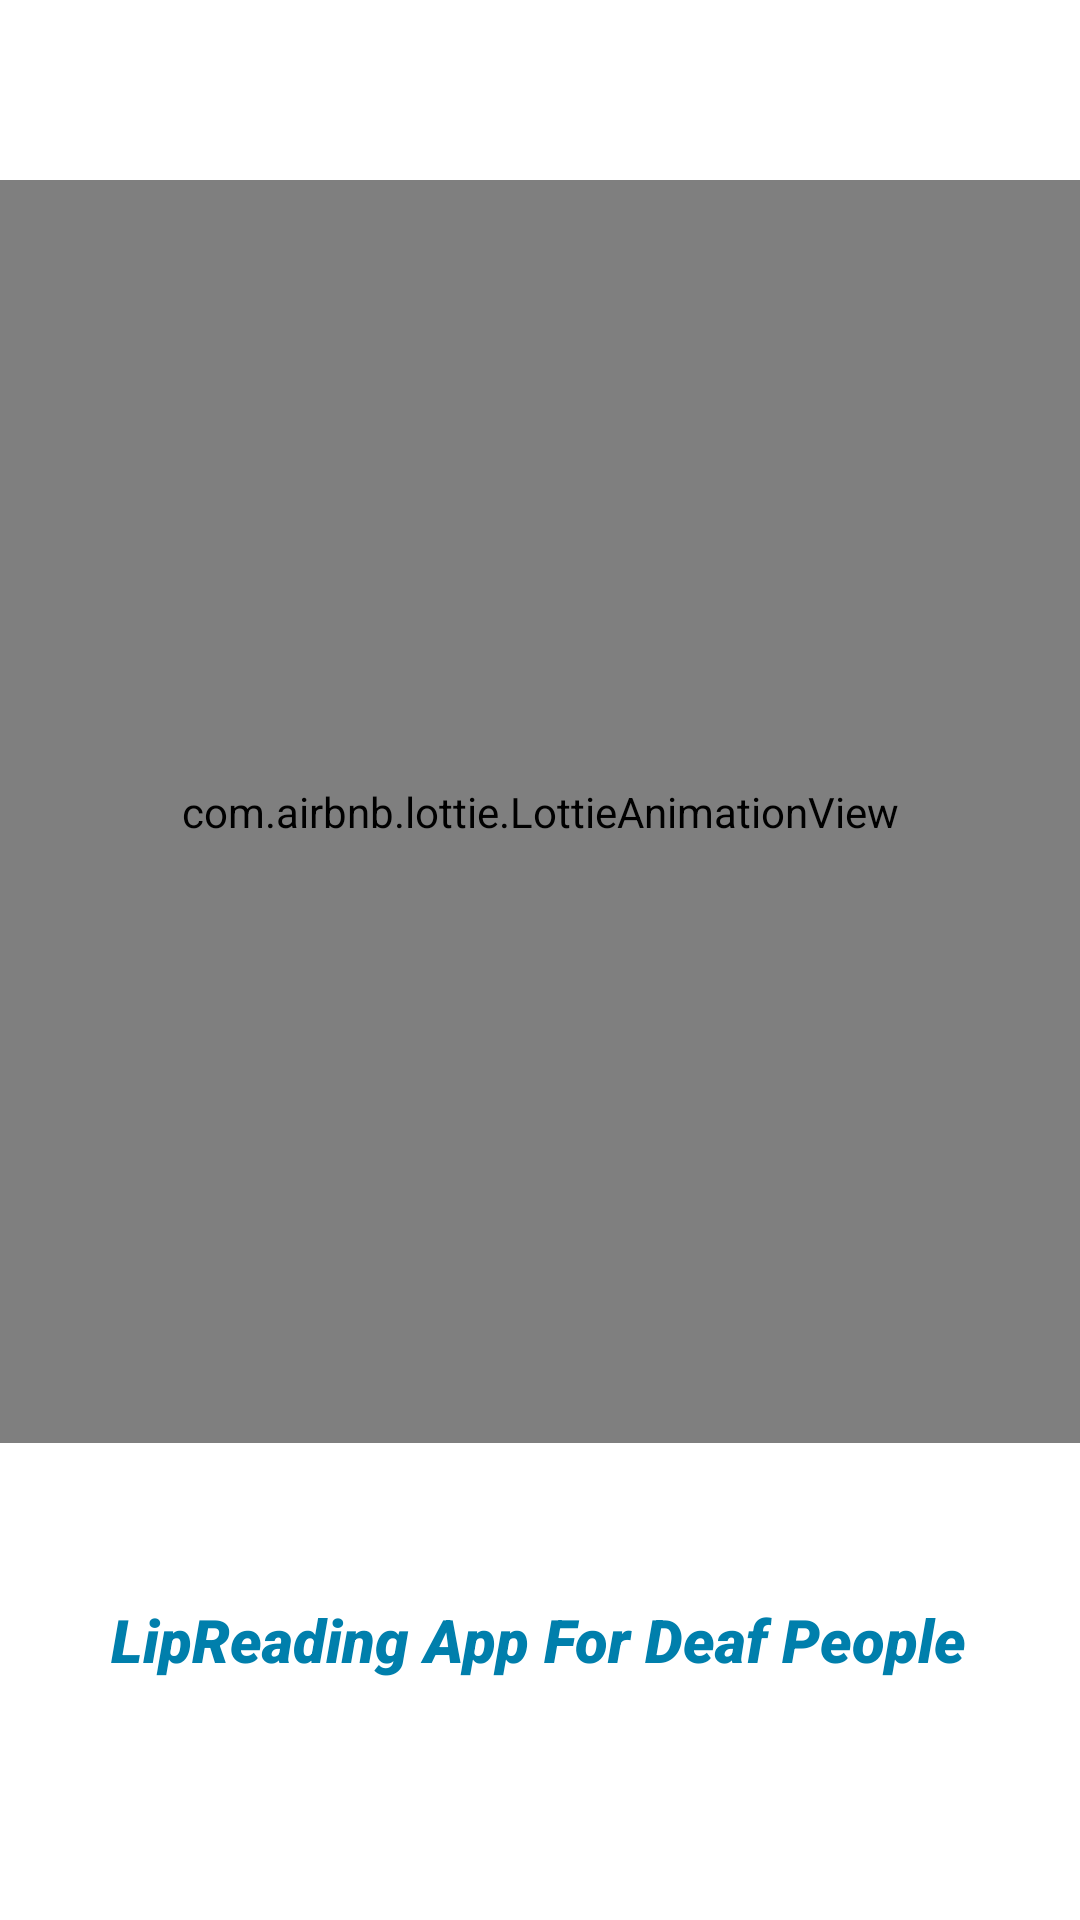

Layout XML and referenced resources for this Android screen:
<!-- AndroidManifest.xml: application theme Theme.LipRead -->
<!-- res/layout/activity_welcome_page.xml -->
<?xml version="1.0" encoding="utf-8"?>
<androidx.constraintlayout.widget.ConstraintLayout xmlns:android="http://schemas.android.com/apk/res/android"
    xmlns:app="http://schemas.android.com/apk/res-auto"
    xmlns:tools="http://schemas.android.com/tools"
    android:layout_width="match_parent"
    android:layout_height="match_parent"
    tools:context=".WelcomePage">

    <com.airbnb.lottie.LottieAnimationView
        android:id="@+id/lottieAnimationView"
        android:layout_width="match_parent"
        android:layout_height="421dp"
        android:layout_below="@id/text"

        android:layout_marginTop="60dp"
        app:layout_constraintEnd_toEndOf="parent"
        app:layout_constraintHorizontal_bias="0.0"
        app:layout_constraintStart_toStartOf="parent"
        app:layout_constraintTop_toTopOf="parent"
        app:lottie_autoPlay="true"
        app:lottie_loop="true"
        app:lottie_rawRes="@raw/talking" />

    <TextView
        android:id="@+id/text"
        android:layout_width="wrap_content"
        android:layout_height="wrap_content"
        android:layout_marginTop="52dp"
        android:fontFamily="sans-serif-black"
        android:text="LipReading App For Deaf People"
        android:textColor="@color/material_dynamic_primary50"
        android:textSize="20dp"
        android:textStyle="italic"
        app:layout_constraintEnd_toEndOf="parent"
        app:layout_constraintHorizontal_bias="0.495"
        app:layout_constraintStart_toStartOf="parent"
        app:layout_constraintTop_toBottomOf="@+id/lottieAnimationView" />
</androidx.constraintlayout.widget.ConstraintLayout>
<!-- resources referenced by this layout -->
<resources>
  <style name="Theme.LipRead" parent="Theme.MaterialComponents.DayNight.DarkActionBar">
          
          <item name="android:windowBackground">@drawable/background</item>
          <item name="colorPrimary">@color/material_dynamic_primary50</item>
          <item name="colorPrimaryVariant">@color/material_dynamic_primary50</item>
          <item name="colorOnPrimary">@color/white</item>
          
          <item name="colorSecondary">@color/teal_200</item>
          <item name="colorSecondaryVariant">@color/teal_700</item>
          <item name="colorOnSecondary">@color/black</item>
          
          <item name="android:statusBarColor">?attr/colorPrimaryVariant</item>
          
      </style>
  <!-- not gathered from this repository: default colours our renderer supplied (Android Studio template values) -->
  <color name="teal_200">#FF03DAC5</color>
  <color name="teal_700">#FF018786</color>
  <color name="black">#FF000000</color>
  <color name="white">#FFFFFFFF</color>
</resources>
